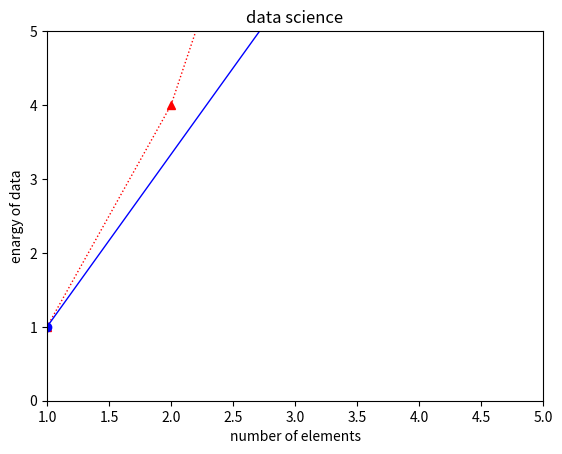

The matplotlib source for this figure:
from matplotlib import pyplot as plt
import numpy as np

x=[1, 2, 3, 4]

plt.plot(x,np.power(x,2),color='r',marker='^',linestyle=':',linewidth=1)
plt.plot(np.power(x,2),np.power(x,3),color='b',marker='o',linestyle='-',linewidth=1)
# left,right=plt.xlim() # this return exists right and left limit
# left,right=plt.xlim(2,7) # give specific range for lef and right limits
# left,right=plt.xlim(2) # default  change left side
# left,right=plt.xlim(right=5) # to change right limit ,we must give as parameter
left,right=plt.xlim(left=1,right=5)
bottom,top=plt.ylim(0,5)
print(left)
print(right)
plt.xlabel("number of elements")
plt.ylabel("enargy of data")
plt.title("data science")
plt.show()

